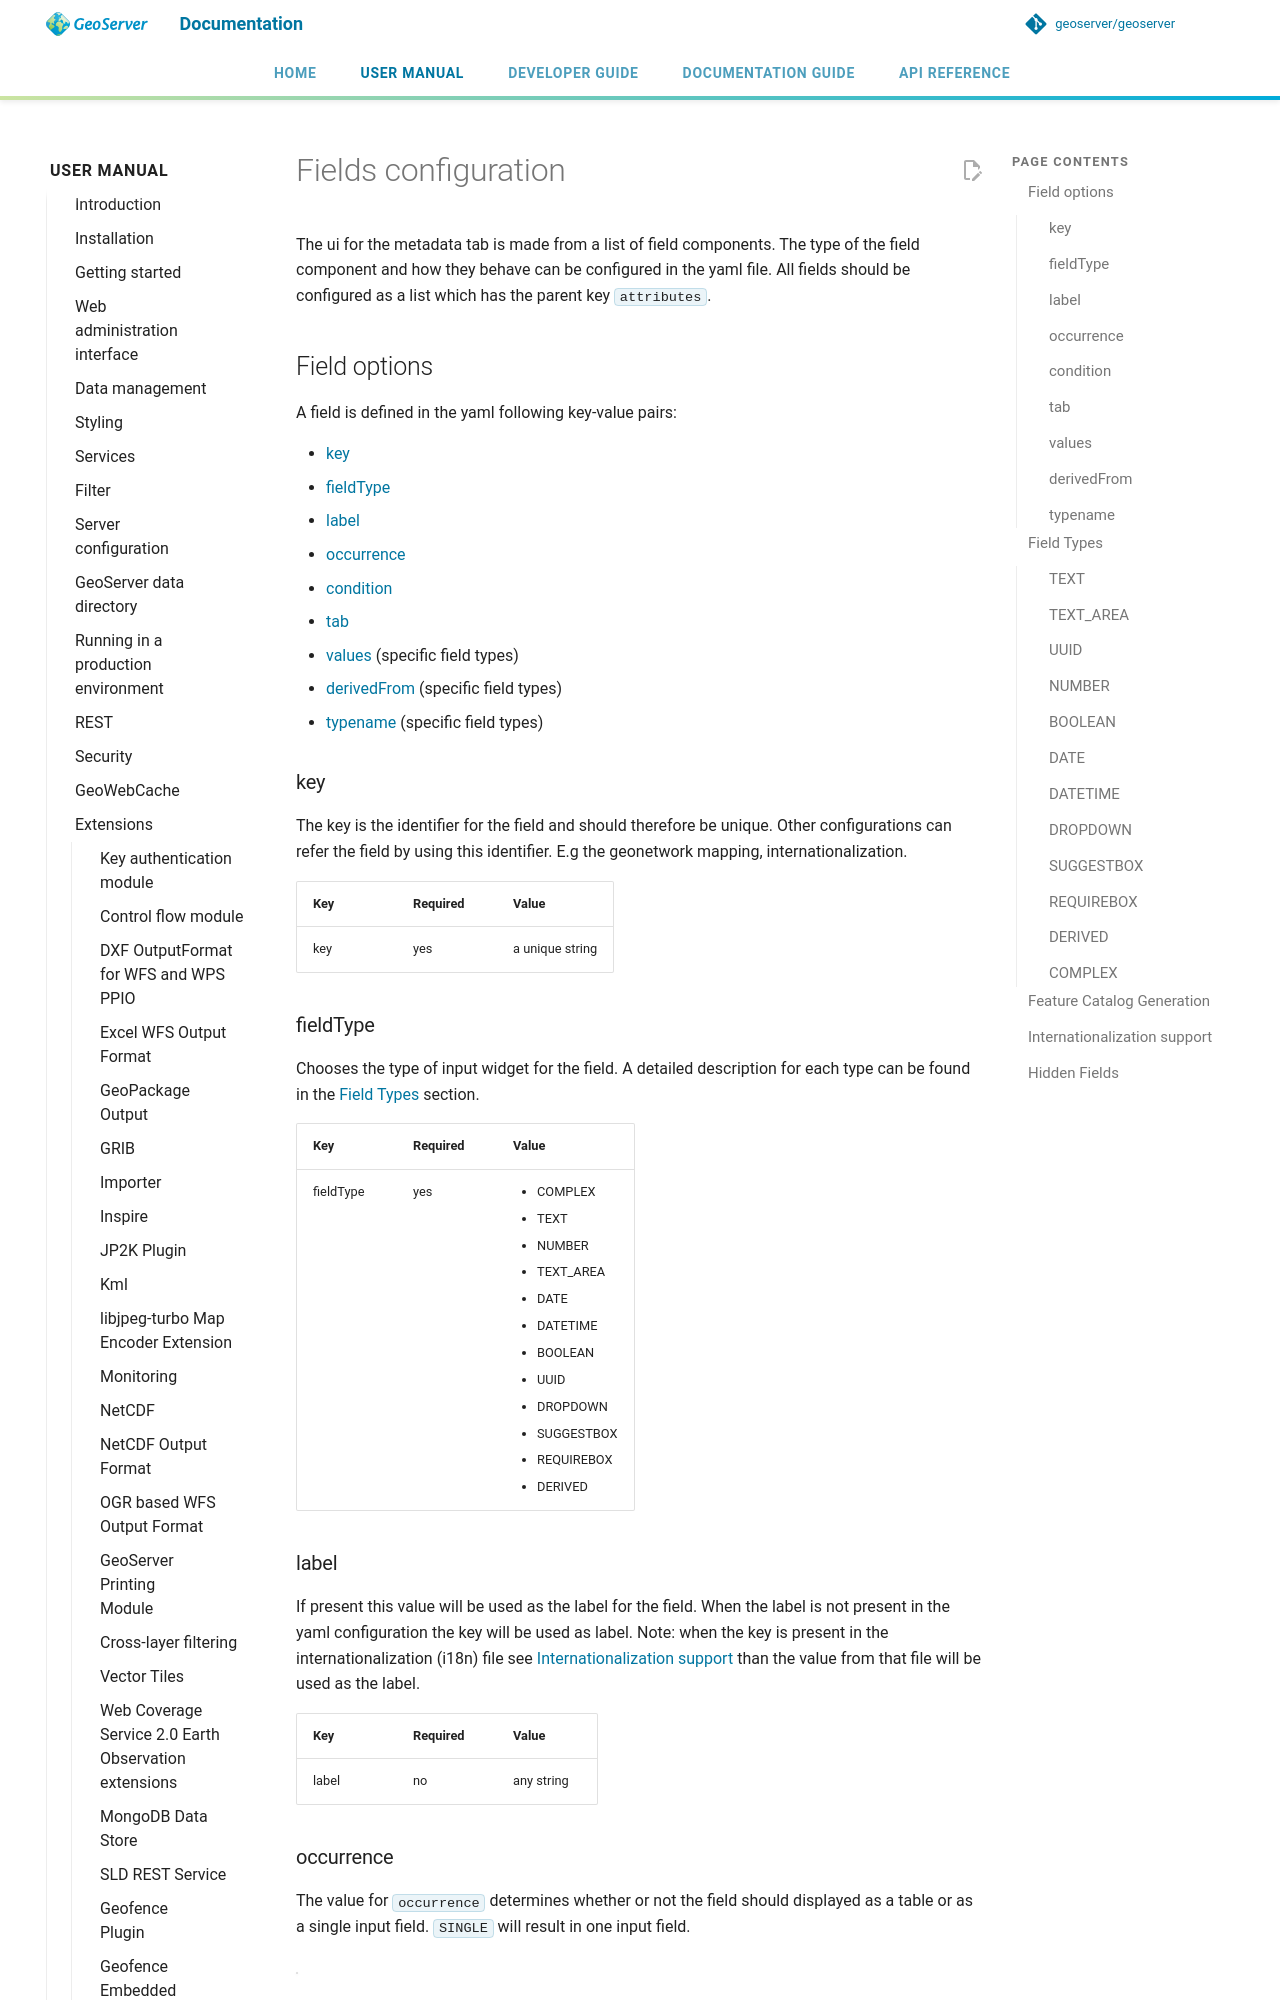

repository: petersmythe/geoserver · page: latest/en/user/extensions/metadata/uiconfiguration/index.html · generator: mkdocs

# Fields configuration

The ui for the metadata tab is made from a list of field components. The type of the field component and how they behave can be configured in the yaml file. All fields should be configured as a list which has the parent key `attributes`.

## Field options

A field is defined in the yaml following key-value pairs:

- [key](#key)
- [fieldType](#fieldtype)
- [label](#label)
- [occurrence](#occurrence)
- [condition](#condition)
- [tab](#tab)
- [values](#values) (specific field types)
- [derivedFrom](#derivedfrom) (specific field types)
- [typename](#typename) (specific field types)

### key

The key is the identifier for the field and should therefore be unique. Other configurations can refer the field by using this identifier. E.g the geonetwork mapping, internationalization.

| Key | Required | Value           |
|-----|----------|-----------------|
| key | yes      | a unique string |

### fieldType

Chooses the type of input widget for the field. A detailed description for each type can be found in the [Field Types](#field-types) section.

| Key       | Required | Value              |
| --------- | -------- | ------------------ |
| fieldType | yes | <ul><li>COMPLEX</li><li>TEXT</li><li>NUMBER</li><li>TEXT_AREA</li><li>DATE</li><li>DATETIME</li><li>BOOLEAN</li><li>UUID</li><li>DROPDOWN</li><li>SUGGESTBOX</li><li>REQUIREBOX</li><li>DERIVED</li></ul> |

### label

If present this value will be used as the label for the field. When the label is not present in the yaml configuration the key will be used as label. Note: when the key is present in the internationalization (i18n) file see [Internationalization support](#internationalization-support) than the value from that file will be used as the label.

| Key   | Required | Value      |
|-------|----------|------------|
| label | no       | any string |
